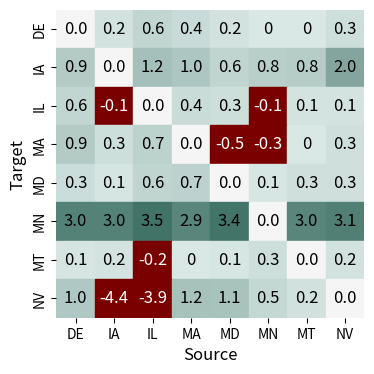

Write Python code to recreate this figure.
import seaborn as sns
import matplotlib.pyplot as plt
import numpy as np
import matplotlib.colors as mcolors

results = np.array([[0.0, 0.17, 0.56, 0.38, 0.18, -0.01, -0.01, 0.29],
                    [0.88, 0.0, 1.2, 1.01, 0.57, 0.77, 0.83, 1.98],
                    [0.56, -0.08, 0.0, 0.37, 0.29, -0.13, 0.14, 0.14],
                    [0.89, 0.28, 0.68, 0.0, -0.54, -0.32, -0.05, 0.26],
                    [0.33, 0.11, 0.58, 0.66, 0.0, 0.06, 0.27, 0.27],
                    [3.04, 3.03, 3.49, 2.94, 3.44, 0.0, 2.95, 3.14],
                    [0.08, 0.15, -0.23, -0.01, 0.06, 0.29, 0.0, 0.19],
                    [0.95, -4.37, -3.89, 1.17, 1.14, 0.52, 0.2, 0.0]])

# Create a custom colormap
# cmap = mcolors.LinearSegmentedColormap.from_list("GreyMap", ['#808080','#000000']) # Black
cmap = mcolors.LinearSegmentedColormap.from_list("GreyMap", ['#D9E8E5', '#004030']) # Green

# Create a correlation matrix heatmap
plt.figure(figsize=(20, 4))
sns.heatmap(results[::-1], annot=False, fmt=".1f", cmap=cmap, vmin=-5, vmax=5, square=True, cbar=False)
# plt.title("Correlation Matrix")
plt.xlabel("Source", fontsize=12)
plt.ylabel("Target", fontsize=12)

# Manually annotate the heatmap values and highlight the boxes
for i in range(results.shape[0]):
    for j in range(results.shape[1]):
        if i != j:  # Exclude diagonal elements
            if round(results[i, j], 1) >= 0:
                color = cmap(results[i, j] / 5)  # Scale the value between 0 and 1
                text_color = "black"  # Modify the text color to ensure better visibility
                if round(results[i, j], 1) == 0.0:
                    plt.text(j + 0.5, i + 0.5, "0", ha="center", va="center", color=text_color, fontsize=12)  # Increase font size
                else:
                    plt.text(j + 0.5, i + 0.5, f"{round(results[i, j], 1)}", ha="center", va="center", color=text_color, fontsize=12)  # Increase font size
            else:
                color = '#7A0000'  # Dull red color
                text_color = "white"  # Modify the text color to ensure better visibility
                if round(results[i, j], 1) == 0.0:
                    plt.text(j + 0.5, i + 0.5, "0", ha="center", va="center", color=cmap(results[i, j] / 5), fontsize=12)  # Increase font size
                else:
                    plt.text(j + 0.5, i + 0.5, f"{round(results[i, j], 1)}", ha="center", va="center", color=text_color, fontsize=12)  # Increase font size
        else:
            color = '#F5F5F5'  # Very light color for diagonal elements
            text_color = "black"  # Modify the text color to ensure better visibility
            plt.text(j + 0.5, i + 0.5, f"{round(results[i, j], 1)}", ha="center", va="center", color=text_color, fontsize=12)  # Increase font size

        rect = plt.Rectangle((j, i), 1, 1, fill=True, facecolor=color, edgecolor=color)  # Specify color for the rectangle patch
        plt.gca().add_patch(rect)


# Set custom x-axis tick labels
tick_labels = ["DE", "IA", "IL", "MA", "MD", "MN", "MT", "NV"]
plt.xticks(np.arange(len(tick_labels)) + 0.5, tick_labels)
plt.yticks(np.arange(len(tick_labels)) + 0.5, tick_labels)
# plt.xlim(0, len(tick_labels))
# plt.ylim(0, len(tick_labels))

# Save the figure
plt.savefig("pairwise_transfer_results.png", dpi=300)

# Show the figure
plt.show()
